Dataset: PV_Images (GitHub, thamadhi/solar-panel-fault-mapping). Classes: clean, hotspot.

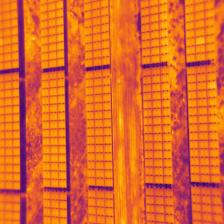
Label: hotspot

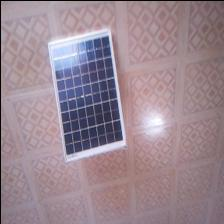
Label: clean

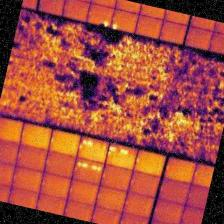
Label: hotspot

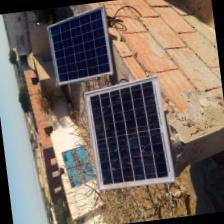
Label: clean

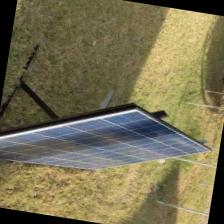
Label: clean

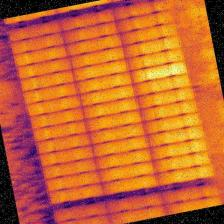
Label: hotspot
